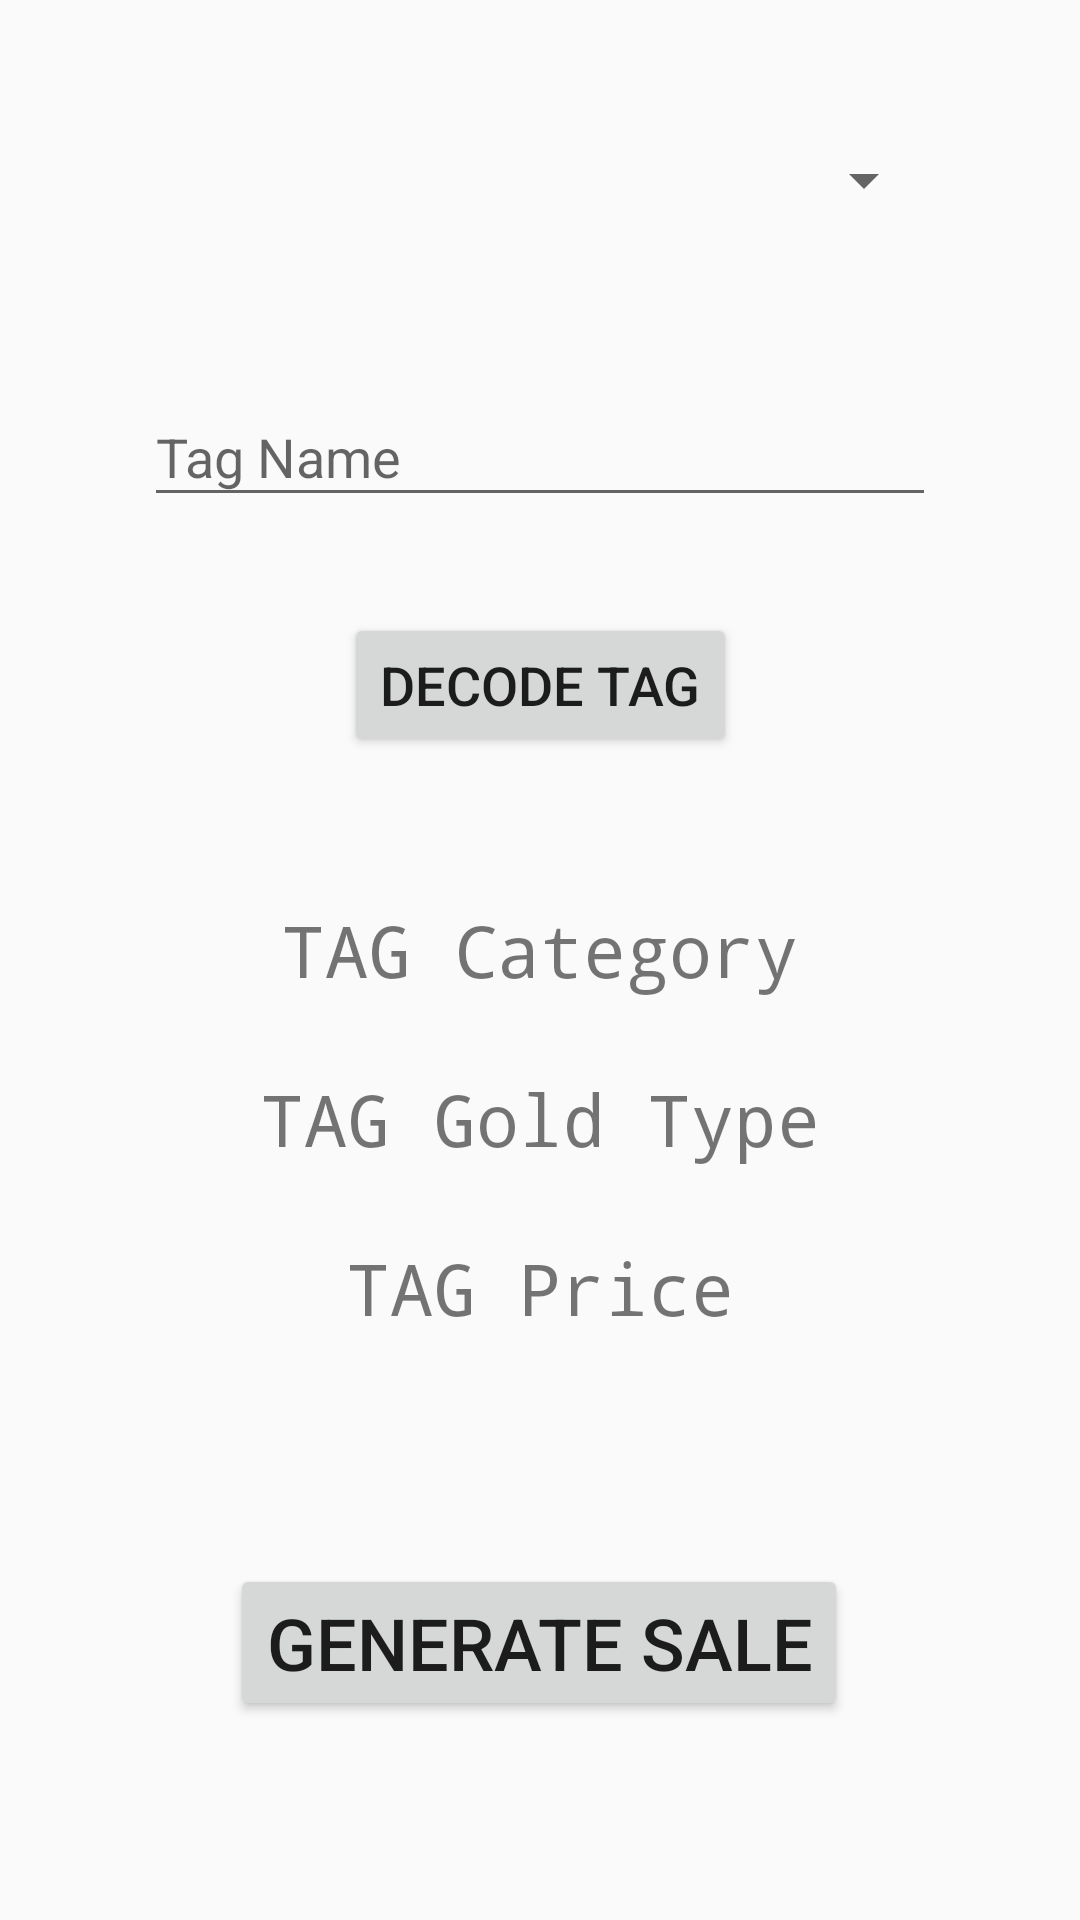

Produce the Android XML layout that renders to this screen, including the resource entries it uses.
<!-- AndroidManifest.xml: application theme AppTheme -->
<!-- res/layout/activity_sale.xml -->
<?xml version="1.0" encoding="utf-8"?>
<androidx.constraintlayout.widget.ConstraintLayout xmlns:android="http://schemas.android.com/apk/res/android"
    xmlns:app="http://schemas.android.com/apk/res-auto"
    xmlns:tools="http://schemas.android.com/tools"
    android:id="@+id/receipt"
    android:layout_width="match_parent"
    android:layout_height="match_parent"
    tools:context=".Sale">

    <Spinner
        android:id="@+id/sale_parties"
        android:layout_width="match_parent"
        android:layout_height="wrap_content"
        android:layout_marginStart="48dp"
        android:layout_marginEnd="48dp"
        android:layout_alignParentStart="true"
        android:layout_marginTop="48dp"
        android:fadeScrollbars="false"
        android:spinnerMode="dialog"
        app:layout_constraintTop_toTopOf="parent"
        tools:layout_editor_absoluteX="0dp" />

    <com.google.android.material.textfield.TextInputLayout
        android:id="@+id/sale_tag_text_field"
        android:layout_width="match_parent"
        android:layout_marginStart="48dp"
        android:layout_marginEnd="48dp"
        android:layout_height="wrap_content"
        android:layout_marginTop="48dp"
        android:hint="Tag Name"
        app:layout_constraintTop_toBottomOf="@+id/sale_parties"
        tools:layout_editor_absoluteX="32dp">

        <com.google.android.material.textfield.TextInputEditText
            android:id="@+id/sale_tag_edit_text"
            android:layout_width="match_parent"
            android:layout_height="wrap_content" />

    </com.google.android.material.textfield.TextInputLayout>

    <Button
        android:id="@+id/decode_tag_button"
        android:layout_width="wrap_content"
        android:layout_height="wrap_content"
        android:layout_marginTop="32dp"
        android:text="Decode TAG"
        android:textSize="18dp"
        app:layout_constraintEnd_toEndOf="parent"
        app:layout_constraintStart_toStartOf="parent"
        app:layout_constraintTop_toBottomOf="@+id/sale_tag_text_field" />

    <TextView
        android:id="@+id/sale_tag_category"
        android:layout_width="wrap_content"
        android:layout_height="wrap_content"
        android:layout_marginTop="48dp"
        android:fontFamily="monospace"
        android:text="TAG Category"
        android:textSize="24sp"
        app:layout_constraintEnd_toEndOf="parent"
        app:layout_constraintHorizontal_bias="0.5"
        app:layout_constraintStart_toStartOf="parent"
        app:layout_constraintTop_toBottomOf="@+id/decode_tag_button" />

    <TextView
        android:id="@+id/sale_tag_gold_type"
        android:layout_width="wrap_content"
        android:layout_height="wrap_content"
        android:layout_marginTop="24dp"
        android:fontFamily="monospace"
        android:text="TAG Gold Type"
        android:textSize="24sp"
        app:layout_constraintEnd_toEndOf="parent"
        app:layout_constraintHorizontal_bias="0.5"
        app:layout_constraintStart_toStartOf="parent"
        app:layout_constraintTop_toBottomOf="@+id/sale_tag_category" />

    <TextView
        android:id="@+id/sale_tag_cost"
        android:layout_width="wrap_content"
        android:layout_height="wrap_content"
        android:layout_marginTop="24dp"
        android:fontFamily="monospace"
        android:text="TAG Price"
        android:textSize="24sp"
        app:layout_constraintEnd_toEndOf="parent"
        app:layout_constraintHorizontal_bias="0.5"
        app:layout_constraintStart_toStartOf="parent"
        app:layout_constraintTop_toBottomOf="@+id/sale_tag_gold_type" />

    <Button
        android:id="@+id/sale_generate_button"
        android:layout_width="wrap_content"
        android:layout_height="wrap_content"
        android:layout_marginTop="76dp"
        android:text="Generate Sale"
        android:textSize="24dp"
        app:layout_constraintEnd_toEndOf="parent"
        app:layout_constraintHorizontal_bias="0.497"
        app:layout_constraintStart_toStartOf="parent"
        app:layout_constraintTop_toBottomOf="@+id/sale_tag_cost" />


</androidx.constraintlayout.widget.ConstraintLayout>
<!-- resources referenced by this layout -->
<resources>
  <style name="AppTheme" parent="Theme.AppCompat.Light.DarkActionBar">
          
          <item name="colorPrimary">@color/colorPrimary</item>
          <item name="colorPrimaryDark">@color/colorPrimaryDark</item>
          <item name="colorAccent">@color/colorAccent</item>
      </style>
  <!-- not gathered from this repository: default colours our renderer supplied (Android Studio template values) -->
  <color name="colorPrimary">#FF6200EE</color>
  <color name="colorPrimaryDark">#FF3700B3</color>
  <color name="colorAccent">#FF03DAC5</color>
</resources>
